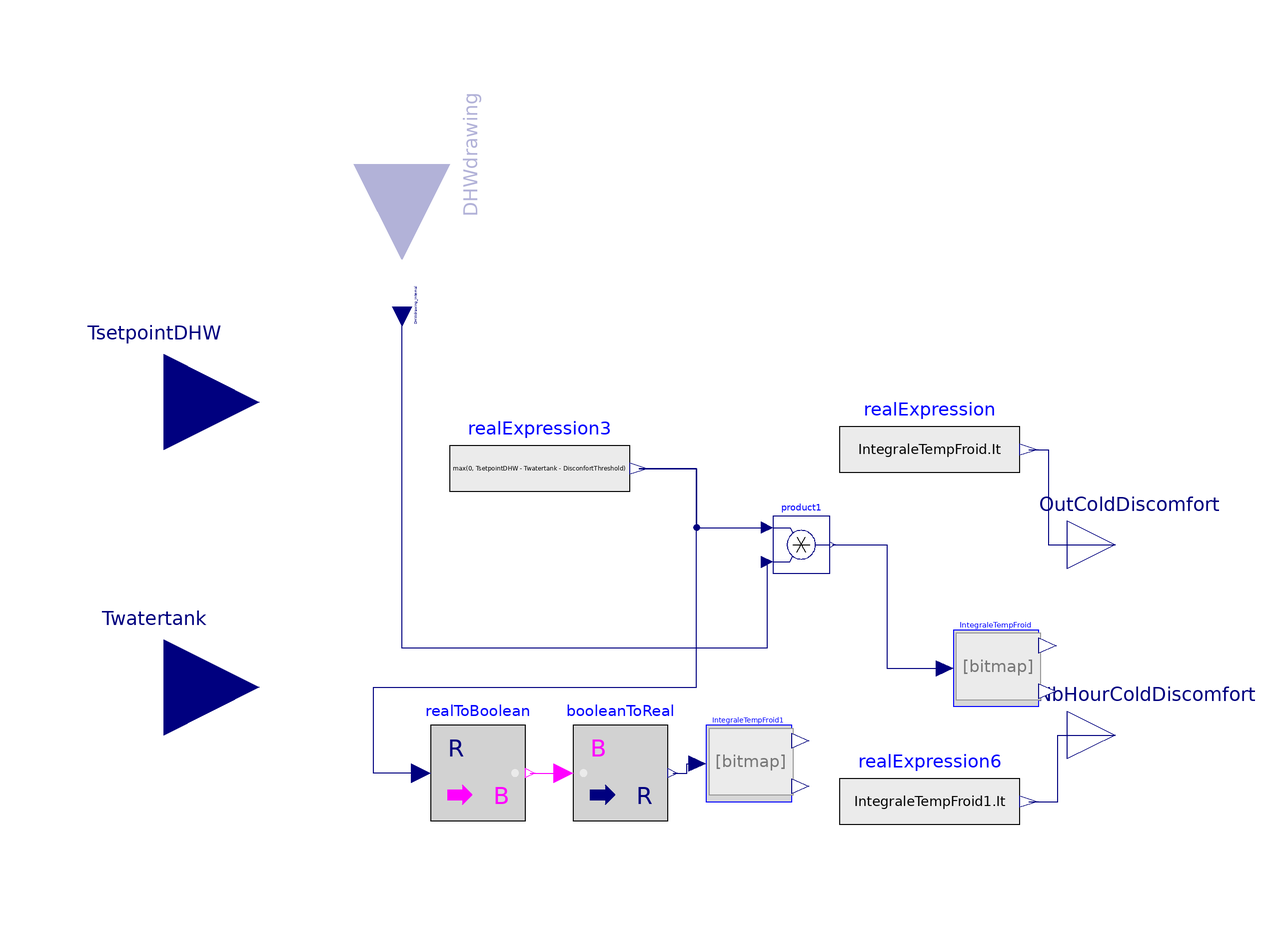

The component connection diagram of the Modelica model below, drawn from its own Placement and Line annotations.

model DHWDiscomfort
  "Measure of cold discomfort of DHW temperature relative to the setpoint"
  import BuildSysPro;

parameter Real DisconfortThreshold= 1 "Comfort range";
parameter Boolean UseDHWdrawing=false
    "Consider DHW scenario (by default DHW discomfort will be evaluated at all times)"                        annotation(Evaluate=true,HideResult=true,choices(choice=true "yes", choice=false "no", radioButtons=true));
  // Public components
  Modelica.Blocks.Interfaces.RealInput TsetpointDHW
    "DHW setpoint temperature in Kelvin" annotation (Placement(transformation(
        extent={{-20,-20},{20,20}},
        rotation=0,
        origin={-100,50}), iconTransformation(
        extent={{-14,-14},{14,14}},
        rotation=0,
        origin={-86,66})));

  Modelica.Blocks.Interfaces.RealInput DHWdrawing if UseDHWdrawing
    "DHW use 1 / No DHW use 0"
    annotation (Placement(transformation(
        extent={{-20,-20},{20,20}},
        rotation=270,
        origin={-50,100}), iconTransformation(
        extent={{-14,-14},{14,14}},
        rotation=270,
        origin={1.77636e-015,86})));
  Modelica.Blocks.Interfaces.RealOutput OutColdDiscomfort
    "Cold discomfort measurement in [C°.h]"
                                          annotation (Placement(transformation(
          extent={{90,10},{110,30}}), iconTransformation(extent={{100,6},{120,26}})));
  Modelica.Blocks.Interfaces.RealOutput OutNbHourColdDiscomfort
    "Number of cold discomfort hours [h]" annotation (Placement(transformation(
          extent={{90,-30},{110,-10}}),
                                      iconTransformation(extent={{100,-24},{120,
            -4}})));

// Internal components

protected
  Modelica.Blocks.Interfaces.RealInput DHWdrawing_internal
    "Internal connector required in the case of conditional connection"
    annotation (Placement(transformation(
        extent={{-4,-4},{4,4}},
        rotation=270,
        origin={-50,70})));

  BuildSysPro.Utilities.Analysis.TimeIntegral IntegraleTempFroid(Dt=3600)
    "Hour degrees below the threshold of discomfort" annotation (Placement(
        transformation(
        extent={{-9,-8},{9,8}},
        rotation=0,
        origin={75,-6})));
  Modelica.Blocks.Sources.RealExpression realExpression(y=IntegraleTempFroid.It)
    annotation (Placement(transformation(extent={{42,28},{80,52}})));

  Modelica.Blocks.Math.Product product1
    annotation (Placement(transformation(extent={{28,14},{40,26}})));

  Modelica.Blocks.Sources.RealExpression realExpression3(y=max(0,
        TsetpointDHW - Twatertank - DisconfortThreshold))
    annotation (Placement(transformation(extent={{-40,24},{-2,48}})));

  BuildSysPro.Utilities.Analysis.TimeIntegral IntegraleTempFroid1(Dt=3600)
    "Hour degrees below the threshold of discomfort" annotation (Placement(
        transformation(
        extent={{-9,-8},{9,8}},
        rotation=0,
        origin={23,-26})));
  Modelica.Blocks.Sources.RealExpression realExpression6(y=IntegraleTempFroid1.It)
    annotation (Placement(transformation(extent={{42,-46},{80,-22}})));

  Modelica.Blocks.Math.RealToBoolean realToBoolean
    annotation (Placement(transformation(extent={{-44,-38},{-24,-18}})));
  Modelica.Blocks.Math.BooleanToReal booleanToReal
    annotation (Placement(transformation(extent={{-14,-38},{6,-18}})));
public
  Modelica.Blocks.Interfaces.RealInput Twatertank
    "Temperature of the water tank" annotation (Placement(transformation(
        extent={{-20,-20},{20,20}},
        rotation=0,
        origin={-100,-10}), iconTransformation(
        extent={{-14,-14},{14,14}},
        rotation=0,
        origin={-86,-66})));
equation
  connect(DHWdrawing, DHWdrawing_internal);

  if not UseDHWdrawing then
    DHWdrawing_internal= 1;
  end if;
  connect(realExpression.y, OutColdDiscomfort) annotation (Line(
      points={{81.9,40},{86,40},{86,20},{100,20}},
      color={0,0,127},
      smooth=Smooth.None));
  connect(product1.u2, DHWdrawing_internal) annotation (Line(
      points={{26.8,16.4},{26.8,-1.8},{-50,-1.8},{-50,70}},
      color={0,0,127},
      smooth=Smooth.None));
  connect(realExpression3.y, product1.u1) annotation (Line(
      points={{-0.1,36},{12,36},{12,23.6},{26.8,23.6}},
      color={0,0,127},
      smooth=Smooth.None));
  connect(product1.y, IntegraleTempFroid.u) annotation (Line(
      points={{40.6,20},{52,20},{52,-6},{64.2,-6}},
      color={0,0,127},
      smooth=Smooth.None));
  connect(realExpression6.y, OutNbHourColdDiscomfort) annotation (Line(
      points={{81.9,-34},{88,-34},{88,-20},{100,-20}},
      color={0,0,127},
      smooth=Smooth.None));
  connect(booleanToReal.y, IntegraleTempFroid1.u) annotation (Line(
      points={{7,-28},{10,-28},{10,-26},{12.2,-26}},
      color={0,0,127},
      smooth=Smooth.None));
  connect(realToBoolean.y, booleanToReal.u) annotation (Line(
      points={{-23,-28},{-16,-28}},
      color={255,0,255},
      smooth=Smooth.None));
  connect(realToBoolean.u, realExpression3.y) annotation (Line(
      points={{-46,-28},{-56,-28},{-56,-10},{12,-10},{12,36},{-0.1,36}},
      color={0,0,127},
      smooth=Smooth.None));
  annotation (Diagram(coordinateSystem(preserveAspectRatio=false, extent={{-100,
            -100},{100,100}})),  Icon(coordinateSystem(preserveAspectRatio=false,
          extent={{-100,-100},{100,100}}),
                                      graphics={
        Rectangle(
          extent={{-100,100},{100,-100}},
          lineColor={0,0,0},
          fillColor={215,215,215},
          fillPattern=FillPattern.Solid),
        Ellipse(
          extent={{16,80},{76,20}},
          pattern=LinePattern.None,
          lineColor={0,0,0}),
        Polygon(
          points={{56,-34},{36,-34},{36,-40},{56,-40},{56,-34}},
          lineColor={0,128,255},
          smooth=Smooth.None),
        Line(
          points={{42,-34},{42,-40}},
          color={0,128,255},
          smooth=Smooth.None),
        Line(
          points={{44,-34},{44,-40}},
          color={0,128,255},
          smooth=Smooth.None),
        Line(
          points={{46,-34},{46,-40}},
          color={0,128,255},
          smooth=Smooth.None),
        Line(
          points={{48,-34},{48,-40}},
          color={0,128,255},
          smooth=Smooth.None),
        Line(
          points={{50,-34},{50,-40}},
          color={0,128,255},
          smooth=Smooth.None),
        Ellipse(
          extent={{-40,-96},{0,-58}},
          lineColor={0,0,0},
          lineThickness=0.5,
          fillColor={0,107,208},
          fillPattern=FillPattern.Solid),
        Rectangle(
          extent={{-32,-18},{-8,-66}},
          lineColor={0,107,208},
          fillColor={0,107,208},
          fillPattern=FillPattern.Solid),
        Polygon(
          points={{-32,-18},{-32,82},{-30,88},{-26,90},{-20,92},{-14,90},{-10,88},
              {-8,82},{-8,-18},{-32,-18}},
          lineColor={0,0,0},
          lineThickness=0.5),
        Line(points={{-60,-18},{-32,-18}}, color={0,0,0}),
        Line(points={{-60,22},{-32,22}}, color={0,0,0}),
        Line(points={{-60,62},{-32,62}}, color={0,0,0}),
        Line(
          points={{-8,-18},{-8,-62}},
          color={0,0,0},
          thickness=0.5),
        Line(
          points={{-32,-18},{-32,-62}},
          color={0,0,0},
          thickness=0.5),
        Ellipse(
          extent={{16,-20},{76,-80}},
          pattern=LinePattern.None,
          lineColor={0,0,0}),
        Ellipse(
          extent={{32,-10},{38,-16}},
          lineColor={0,128,255},
          fillPattern=FillPattern.Solid,
          fillColor={0,128,255}),
        Ellipse(
          extent={{54,-10},{60,-16}},
          lineColor={0,128,255},
          fillPattern=FillPattern.Solid,
          fillColor={0,128,255}),
        Line(
          points={{38,-34},{38,-40}},
          color={0,128,255},
          smooth=Smooth.None),
        Line(
          points={{40,-34},{40,-40}},
          color={0,128,255},
          smooth=Smooth.None),
        Line(
          points={{54,-34},{54,-40}},
          color={0,128,255},
          smooth=Smooth.None),
        Line(
          points={{52,-34},{52,-40}},
          color={0,128,255},
          smooth=Smooth.None),
        Text(
          extent={{-94,140},{96,114}},
          lineColor={0,0,255},
          textString="%name"),
        Ellipse(extent={{26,2},{68,-50}},   lineColor={0,0,0}),
        Polygon(
          points={{42,62},{42,48},{34,42},{34,40},{54,40},{54,42},{46,48},{46,62},
              {42,62}},
          lineColor={0,0,0},
          lineThickness=0.5,
          fillColor={135,135,135},
          fillPattern=FillPattern.Solid),
        Polygon(
          points={{32,34},{30,28},{34,28},{32,34}},
          lineColor={0,107,208},
          lineThickness=0.5,
          fillColor={0,107,208},
          fillPattern=FillPattern.Solid,
          smooth=Smooth.Bezier),
        Polygon(
          points={{40,38},{38,32},{42,32},{40,38}},
          lineColor={0,107,208},
          lineThickness=0.5,
          fillColor={0,107,208},
          fillPattern=FillPattern.Solid,
          smooth=Smooth.Bezier),
        Polygon(
          points={{48,40},{46,34},{50,34},{48,40}},
          lineColor={0,107,208},
          lineThickness=0.5,
          fillColor={0,107,208},
          fillPattern=FillPattern.Solid,
          smooth=Smooth.Bezier),
        Polygon(
          points={{46,30},{44,24},{48,24},{46,30}},
          lineColor={0,107,208},
          lineThickness=0.5,
          fillColor={0,107,208},
          fillPattern=FillPattern.Solid,
          smooth=Smooth.Bezier),
        Polygon(
          points={{38,28},{36,22},{40,22},{38,28}},
          lineColor={0,107,208},
          lineThickness=0.5,
          fillColor={0,107,208},
          fillPattern=FillPattern.Solid,
          smooth=Smooth.Bezier),
        Polygon(
          points={{30,22},{28,16},{32,16},{30,22}},
          lineColor={0,107,208},
          lineThickness=0.5,
          fillColor={0,107,208},
          fillPattern=FillPattern.Solid,
          smooth=Smooth.Bezier),
        Polygon(
          points={{56,34},{54,28},{58,28},{56,34}},
          lineColor={0,107,208},
          lineThickness=0.5,
          fillColor={0,107,208},
          fillPattern=FillPattern.Solid,
          smooth=Smooth.Bezier),
        Polygon(
          points={{54,24},{52,18},{56,18},{54,24}},
          lineColor={0,107,208},
          lineThickness=0.5,
          fillColor={0,107,208},
          fillPattern=FillPattern.Solid,
          smooth=Smooth.Bezier),
        Polygon(
          points={{44,20},{42,14},{46,14},{44,20}},
          lineColor={0,107,208},
          lineThickness=0.5,
          fillColor={0,107,208},
          fillPattern=FillPattern.Solid,
          smooth=Smooth.Bezier),
        Polygon(
          points={{36,16},{34,10},{38,10},{36,16}},
          lineColor={0,107,208},
          lineThickness=0.5,
          fillColor={0,107,208},
          fillPattern=FillPattern.Solid,
          smooth=Smooth.Bezier),
        Polygon(
          points={{53,14},{51,8},{55,8},{53,14}},
          lineColor={0,107,208},
          lineThickness=0.5,
          fillColor={0,107,208},
          fillPattern=FillPattern.Solid,
          smooth=Smooth.Bezier),
        Polygon(
          points={{62,14},{60,8},{64,8},{62,14}},
          lineColor={0,107,208},
          lineThickness=0.5,
          fillColor={0,107,208},
          fillPattern=FillPattern.Solid,
          smooth=Smooth.Bezier),
        Polygon(
          points={{44,10},{42,4},{46,4},{44,10}},
          lineColor={0,107,208},
          lineThickness=0.5,
          fillColor={0,107,208},
          fillPattern=FillPattern.Solid,
          smooth=Smooth.Bezier),
        Polygon(
          points={{28,10},{26,4},{30,4},{28,10}},
          lineColor={0,107,208},
          lineThickness=0.5,
          fillColor={0,107,208},
          fillPattern=FillPattern.Solid,
          smooth=Smooth.Bezier),
        Polygon(
          points={{36,4},{34,-2},{38,-2},{36,4}},
          lineColor={0,107,208},
          lineThickness=0.5,
          fillColor={0,107,208},
          fillPattern=FillPattern.Solid,
          smooth=Smooth.Bezier),
        Polygon(
          points={{56,4},{54,-2},{58,-2},{56,4}},
          lineColor={0,107,208},
          lineThickness=0.5,
          fillColor={0,107,208},
          fillPattern=FillPattern.Solid,
          smooth=Smooth.Bezier),
        Polygon(
          points={{46,0},{44,-6},{48,-6},{46,0}},
          lineColor={0,107,208},
          lineThickness=0.5,
          fillColor={0,107,208},
          fillPattern=FillPattern.Solid,
          smooth=Smooth.Bezier)}),
    Documentation(info="<html>
<p><i><b>This model calculates the hourly integral characterising DHW cold discomfort</b></i></p>
<p><u><b>Hypothesis and equations</b></u></p>
<p>This model calculates the hourly integral of the difference between water tank temperature and thermally-acceptable condition range.</p>
<p>This range is defined by the parameter <i>DiscomfortThreshold</i> around the setpoint temperature.</p>
<p><u><b>Bibliography</b></u></p>
<p>Model adapted from <a href=\"modelica://BuildSysPro.Utilities.Analysis.ThDiscomfort\"><code>ThDiscomfort</code></a>.</p>
<p><u><b>Instructions for use</b></u></p>
<p>Connect the realinput <i>Twatertank</i> to the water tank temperature.</p>
<p>Connect the realInput <i>TsetpointDHW</i> to the DHW setpoint temperature.</p>
<p>Set discomfort threshold for the study. The more it is high, the more discomfort will be low because the comfort range will be larger.</p>
<p>Precise if DHW drawing is taken into account. The inclusion of DHW drawing allows to not overestimate the discomfort by preventing its calculation when there no DHW use.</p>
<p><u><b>Known limits / Use precautions</b></u></p>
<p>The output <i>OutColdDiscomfort</i> is positive and in [&deg;C.h] unit. It is the difference in absolute value between the range of acceptable thermal comfort and water tank temperature which is integrated over time.</p>
<p>The output <i>OutNbHourColdDiscomfort</i> is positive and in [h] unit. It indicates the number of discomfort hours.</p>
<p><u><b>Validations</b></u></p>
<p>Validated model - Benoît Charrier 07/2016</p>
<p><b>--------------------------------------------------------------<br>
Licensed by EDF under a 3-clause BSD-license<br>
Copyright &copy; EDF2009 - 2024<br>
BuildSysPro version 3.7.0<br>
Author : Benoît CHARRIER, EDF (2016)<br>
--------------------------------------------------------------</b></p>
</html>",                                                                    revisions="<html>
</html>"));
end DHWDiscomfort;